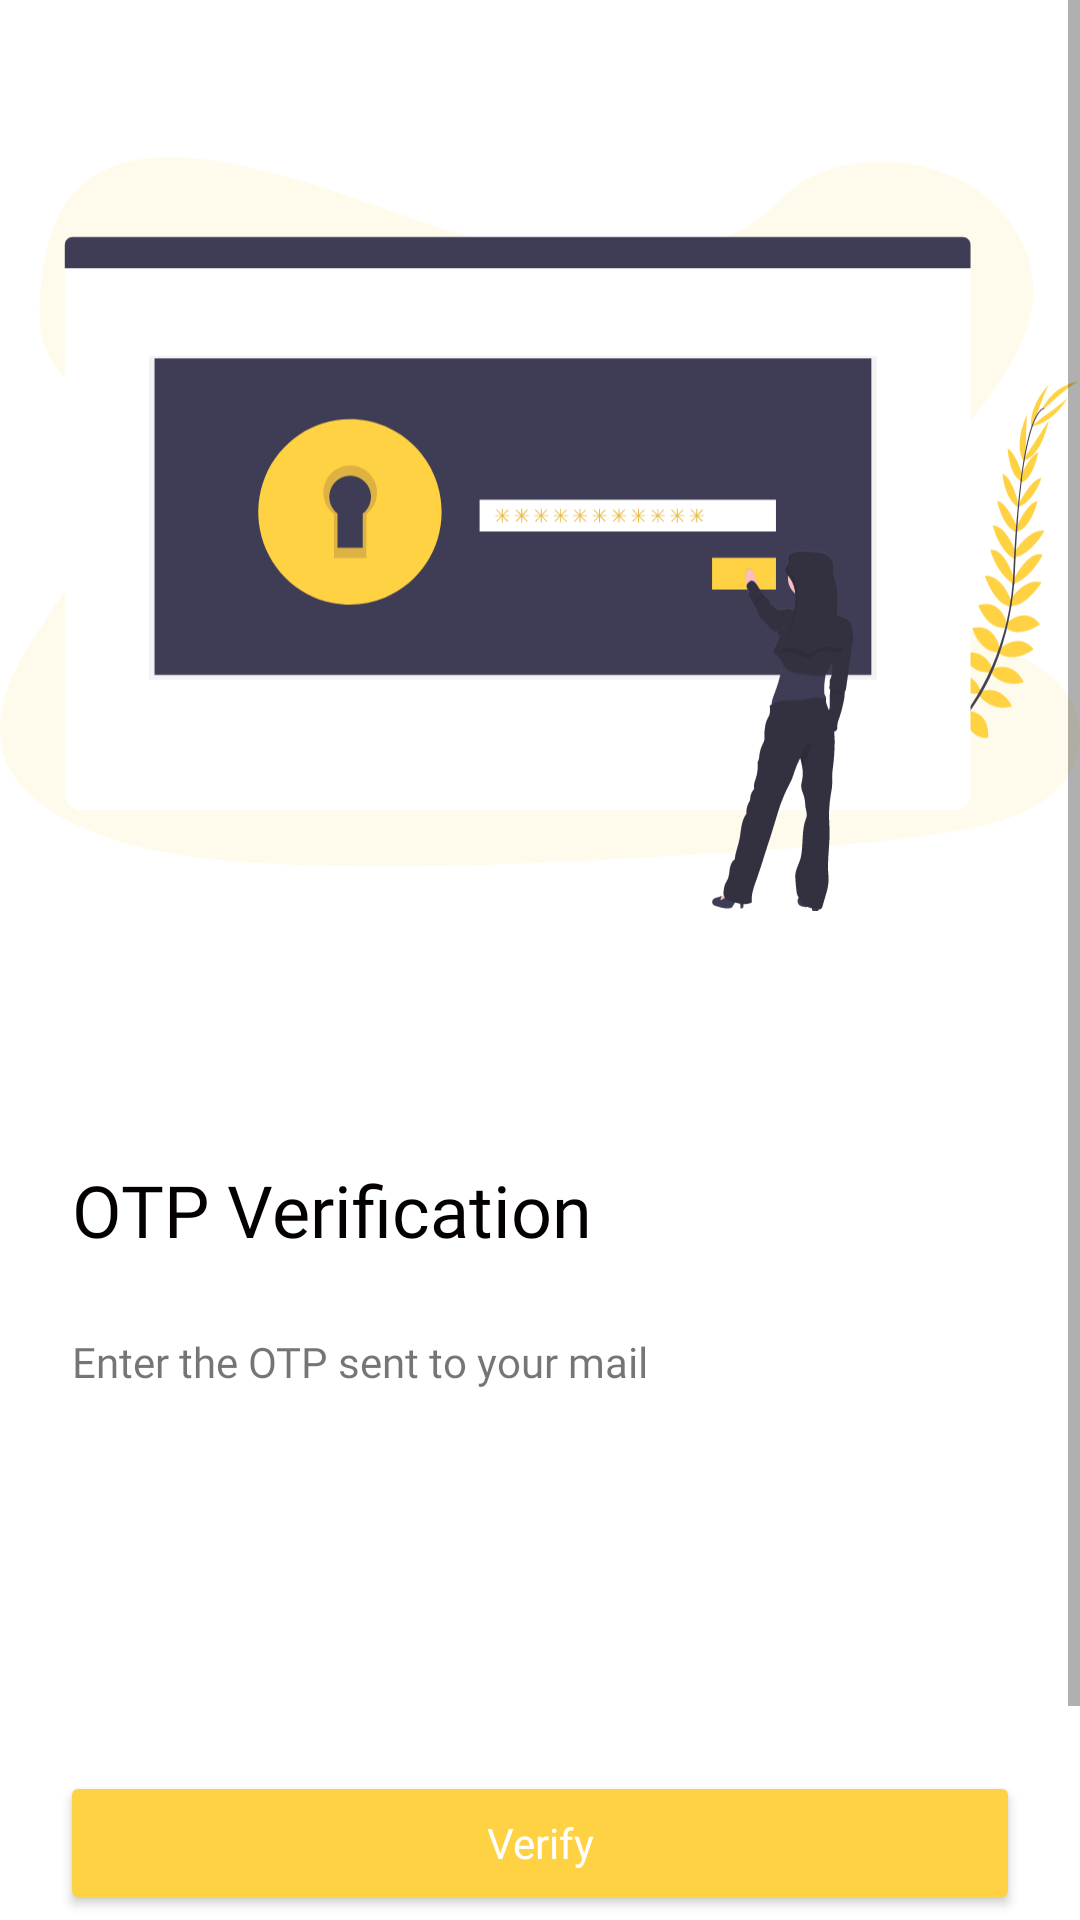

The Android layout XML behind this screen, and the referenced resources:
<!-- AndroidManifest.xml: application theme Theme.Swaad -->
<!-- res/layout/fragment_otp_sign_up.xml -->
<?xml version="1.0" encoding="utf-8"?>
<ScrollView xmlns:android="http://schemas.android.com/apk/res/android"
    xmlns:app="http://schemas.android.com/apk/res-auto"
    xmlns:tools="http://schemas.android.com/tools"
    android:layout_width="match_parent"
    android:layout_height="match_parent"
    >

    <androidx.constraintlayout.widget.ConstraintLayout
        android:layout_width="match_parent"
        android:layout_height="match_parent">

        <TextView
            android:id="@+id/textView2"
            android:layout_width="0dp"
            android:layout_height="wrap_content"
            android:layout_marginStart="24dp"
            android:layout_marginTop="75dp"
            android:layout_marginEnd="51dp"
            android:fontFamily="@font/poppins_bold"
            android:text="OTP Verification"
            android:textAlignment="textStart"
            android:textColor="#050000"
            android:textSize="24sp"
            app:layout_constraintEnd_toEndOf="parent"
            app:layout_constraintStart_toStartOf="parent"
            app:layout_constraintTop_toBottomOf="@+id/imageView2" />

        <ImageView
            android:id="@+id/imageView2"
            android:layout_width="wrap_content"
            android:layout_height="wrap_content"
            android:layout_marginStart="14dp"
            android:layout_marginTop="44dp"
            android:layout_marginEnd="14dp"
            android:src="@drawable/ic_forgot_password2"
            app:layout_constraintEnd_toEndOf="parent"
            app:layout_constraintStart_toStartOf="parent"
            app:layout_constraintTop_toTopOf="parent" />

        <TextView
            android:id="@+id/textView4"
            android:layout_width="0dp"
            android:layout_height="wrap_content"
            android:layout_marginStart="24dp"
            android:layout_marginTop="25dp"
            android:layout_marginEnd="51dp"
            android:fontFamily="@font/poppins"
            android:text="Enter the OTP sent to your mail"
            app:layout_constraintEnd_toEndOf="parent"
            app:layout_constraintStart_toStartOf="parent"
            app:layout_constraintTop_toBottomOf="@+id/textView2" />

        <ImageView
            android:id="@+id/imageView3"
            android:layout_width="wrap_content"
            android:layout_height="wrap_content"
            android:layout_marginStart="65dp"
            android:layout_marginTop="81dp"
            android:src="@drawable/ic_otp_line"
            app:layout_constraintStart_toStartOf="parent"
            app:layout_constraintTop_toBottomOf="@+id/textView4" />

        <ImageView
            android:id="@+id/imageView4"
            android:layout_width="wrap_content"
            android:layout_height="wrap_content"
            android:layout_marginStart="25dp"
            android:layout_marginTop="81dp"
            android:src="@drawable/ic_otp_line"
            app:layout_constraintStart_toEndOf="@+id/imageView3"
            app:layout_constraintTop_toBottomOf="@+id/textView4" />

        <ImageView
            android:id="@+id/imageView5"
            android:layout_width="wrap_content"
            android:layout_height="wrap_content"
            android:layout_marginStart="25dp"
            android:layout_marginTop="81dp"
            android:src="@drawable/ic_otp_line"
            app:layout_constraintStart_toEndOf="@+id/imageView4"
            app:layout_constraintTop_toBottomOf="@+id/textView4" />

        <ImageView
            android:id="@+id/imageView6"
            android:layout_width="wrap_content"
            android:layout_height="wrap_content"
            android:layout_marginStart="25dp"
            android:layout_marginTop="81dp"
            android:src="@drawable/ic_otp_line"
            app:layout_constraintStart_toEndOf="@+id/imageView5"
            app:layout_constraintTop_toBottomOf="@+id/textView4" />

        <Button
            android:id="@+id/verify_button_sign_up"
            android:layout_width="0dp"
            android:layout_height="wrap_content"
            android:layout_marginStart="20dp"
            android:layout_marginTop="46dp"
            android:layout_marginEnd="20dp"
            android:backgroundTint="#FFD243"
            android:fontFamily="@font/poppins_bold"
            android:paddingLeft="100dp"
            android:paddingTop="12dp"
            android:paddingRight="100dp"
            android:paddingBottom="12dp"
            android:text="Verify"
            android:textAllCaps="false"
            android:textColor="#FFFFFF"
            app:cornerRadius="32dp"
            app:layout_constraintEnd_toEndOf="parent"
            app:layout_constraintStart_toStartOf="parent"
            app:layout_constraintTop_toBottomOf="@+id/imageView4" />

        <TextView
            android:id="@+id/textView8"
            android:layout_width="wrap_content"
            android:layout_height="wrap_content"
            android:layout_marginStart="50dp"
            android:layout_marginTop="9dp"
            android:layout_marginEnd="98dp"
            android:layout_marginBottom="8dp"
            android:paddingBottom="10dp"
            android:text="Didn't receive the code ?"
            android:textColor="#000000"
            app:layout_constraintBottom_toBottomOf="parent"
            app:layout_constraintEnd_toEndOf="parent"
            app:layout_constraintHorizontal_bias="0.477"
            app:layout_constraintStart_toStartOf="parent"
            app:layout_constraintTop_toBottomOf="@+id/timer" />

        <TextView
            android:id="@+id/resendSignupOtp"
            android:layout_width="wrap_content"
            android:layout_height="wrap_content"
            android:layout_marginTop="9dp"
            android:layout_marginBottom="8dp"
            android:clickable="true"
            android:paddingBottom="10dp"
            android:text="Resend Now"
            android:textColor="#FFD243"
            app:layout_constraintBottom_toBottomOf="parent"
            app:layout_constraintStart_toEndOf="@+id/textView8"
            app:layout_constraintTop_toBottomOf="@+id/timer" />

        <EditText
            android:id="@+id/OtpSignUp1"
            android:layout_width="40dp"
            android:layout_height="40dp"
            android:layout_marginStart="65dp"
            android:layout_marginTop="30dp"
            android:background="@null"
            android:digits="1234567890"
            android:ems="10"
            android:inputType="number|textPersonName"
            android:maxLength="1"
            android:paddingLeft="8dp"
            app:layout_constraintStart_toStartOf="parent"
            app:layout_constraintTop_toBottomOf="@+id/textView4" />

        <EditText
            android:id="@+id/OtpSignUp2"
            android:layout_width="40dp"
            android:layout_height="40dp"
            android:layout_marginStart="25dp"
            android:layout_marginTop="30dp"
            android:background="@null"
            android:digits="1234567890"
            android:ems="10"
            android:inputType="number|textPersonName"
            android:maxLength="1"
            android:paddingLeft="8dp"
            app:layout_constraintStart_toEndOf="@+id/OtpSignUp1"
            app:layout_constraintTop_toBottomOf="@+id/textView4" />

        <EditText
            android:id="@+id/OtpSignUp4"
            android:layout_width="40dp"
            android:layout_height="40dp"
            android:layout_marginStart="25dp"
            android:layout_marginTop="30dp"
            android:background="@null"
            android:digits="1234567890"
            android:ems="10"
            android:inputType="number|textPersonName"
            android:maxLength="1"
            android:paddingLeft="8dp"
            app:layout_constraintStart_toEndOf="@+id/OtpSignUp3"
            app:layout_constraintTop_toBottomOf="@+id/textView4" />

        <EditText
            android:id="@+id/OtpSignUp3"
            android:layout_width="40dp"
            android:layout_height="40dp"
            android:layout_marginStart="25dp"
            android:layout_marginTop="30dp"
            android:background="@null"
            android:digits="1234567890"
            android:ems="10"
            android:inputType="number|textPersonName"
            android:maxLength="1"
            android:paddingLeft="8dp"
            app:layout_constraintStart_toEndOf="@+id/OtpSignUp2"
            app:layout_constraintTop_toBottomOf="@+id/textView4" />

        <ProgressBar
            android:id="@+id/progressBarOtpSignup"
            style="?android:attr/progressBarStyle"
            android:layout_width="wrap_content"
            android:layout_height="wrap_content"
            android:visibility="invisible"
            app:layout_constraintBottom_toTopOf="@+id/verify_button_sign_up"
            app:layout_constraintEnd_toEndOf="parent"
            app:layout_constraintHorizontal_bias="0.481"
            app:layout_constraintStart_toStartOf="parent" />

        <TextView
            android:id="@+id/timer"
            android:layout_width="wrap_content"
            android:layout_height="wrap_content"
            android:layout_marginTop="17dp"
            android:text="00:30"
            android:textColor="#000000"
            app:layout_constraintEnd_toEndOf="parent"
            app:layout_constraintStart_toStartOf="parent"
            app:layout_constraintTop_toBottomOf="@+id/verify_button_sign_up" />

    </androidx.constraintlayout.widget.ConstraintLayout>

</ScrollView>
<!-- resources referenced by this layout -->
<resources>
  <!-- drawable ic_forgot_password2: vector/xml drawable (drawable, 67321 chars, omitted) -->
  <style name="Theme.Swaad" parent="Theme.MaterialComponents.DayNight.NoActionBar">
          
          <item name="colorPrimary">@color/purple_500</item>
          <item name="colorPrimaryVariant">@color/purple_700</item>
          <item name="colorOnPrimary">@color/white</item>
          
          <item name="colorSecondary">@color/teal_200</item>
          <item name="colorSecondaryVariant">@color/teal_700</item>
          <item name="colorOnSecondary">@color/black</item>
          
          <item name="android:statusBarColor" tools:targetApi="l">?attr/colorPrimaryVariant</item>
          
      </style>
  <color name="purple_500">#FF6200EE</color>
  <color name="purple_700">#FF3700B3</color>
  <color name="white">#FFFFFFFF</color>
  <color name="teal_200">#FF03DAC5</color>
  <color name="teal_700">#FF018786</color>
  <color name="black">#FF000000</color>
</resources>
